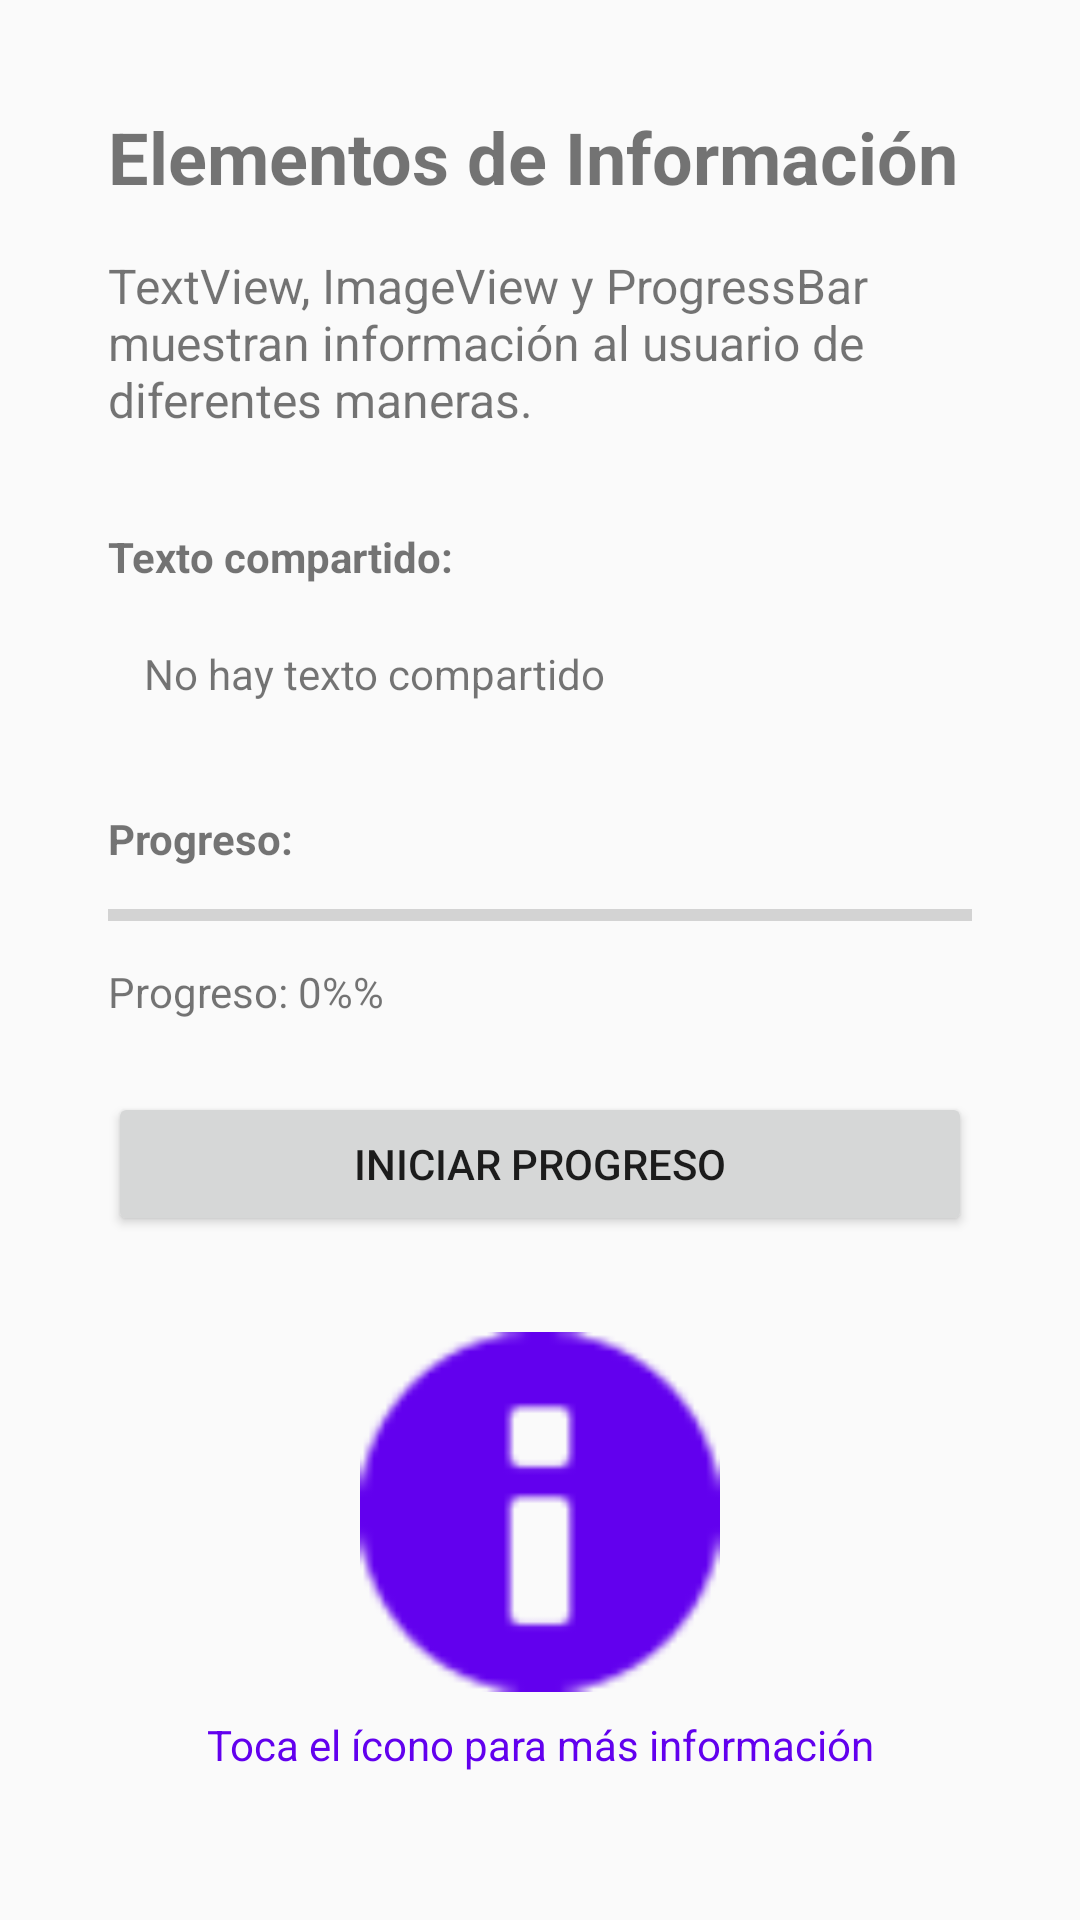

Reconstruct the res/layout file that produces this screen, plus the resources it refers to.
<!-- AndroidManifest.xml: application theme Theme.AppCompat.Light.DarkActionBar -->
<!-- res/layout/fragment_info.xml -->
<?xml version="1.0" encoding="utf-8"?>
<ScrollView xmlns:android="http://schemas.android.com/apk/res/android"
    xmlns:app="http://schemas.android.com/apk/res-auto"
    xmlns:tools="http://schemas.android.com/tools"
    android:layout_width="match_parent"
    android:layout_height="match_parent"
    android:padding="16dp">

    <LinearLayout
        android:layout_width="match_parent"
        android:layout_height="wrap_content"
        android:orientation="vertical"
        android:padding="20dp">

        <TextView
            android:layout_width="match_parent"
            android:layout_height="wrap_content"
            android:text="@string/title_info"
            android:textSize="24sp"
            android:textStyle="bold"
            android:layout_marginBottom="16dp" />

        <TextView
            android:layout_width="match_parent"
            android:layout_height="wrap_content"
            android:text="@string/explanation_info"
            android:textSize="16sp"
            android:layout_marginBottom="32dp" />

        <TextView
            android:layout_width="match_parent"
            android:layout_height="wrap_content"
            android:text="@string/shared_text_label"
            android:textStyle="bold"
            android:layout_marginBottom="8dp" />

        <TextView
            android:id="@+id/txt_shared_text"
            android:layout_width="match_parent"
            android:layout_height="wrap_content"
            android:text="No hay texto compartido"
            android:layout_marginBottom="24dp"
            android:padding="12dp"
            android:background="@drawable/rounded_border" />

        <TextView
            android:layout_width="match_parent"
            android:layout_height="wrap_content"
            android:text="@string/progress_text"
            android:textStyle="bold"
            android:layout_marginBottom="8dp" />

        <ProgressBar
            android:id="@+id/progressBar"
            style="?android:attr/progressBarStyleHorizontal"
            android:layout_width="match_parent"
            android:layout_height="wrap_content"
            android:layout_marginBottom="8dp" />

        <TextView
            android:id="@+id/txt_progress"
            android:layout_width="match_parent"
            android:layout_height="wrap_content"
            android:text="@string/progress_initial"
            android:layout_marginBottom="24dp" />

        <Button
            android:id="@+id/btn_start_progress"
            android:layout_width="match_parent"
            android:layout_height="wrap_content"
            android:text="@string/btn_start_progress"
            android:layout_marginBottom="32dp" />

        <ImageView
            android:id="@+id/imageView"
            android:layout_width="120dp"
            android:layout_height="120dp"
            android:contentDescription="@string/image_desc"
            android:src="@android:drawable/ic_dialog_info"
            android:layout_gravity="center_horizontal"
            android:scaleType="fitCenter"
            app:tint="#FF6200EE"
            tools:ignore="UseAppTint"
            android:clickable="true"
            android:focusable="true"
            android:background="?attr/selectableItemBackgroundBorderless" />

        <TextView
            android:id="@+id/txt_image_info"
            android:layout_width="match_parent"
            android:layout_height="wrap_content"
            android:text="Toca el ícono para más información"
            android:textSize="14sp"
            android:textColor="#FF6200EE"
            android:gravity="center"
            android:layout_marginTop="8dp"
            android:visibility="visible" />


    </LinearLayout>
</ScrollView>
<!-- resources referenced by this layout -->
<resources>
  <string name="btn_start_progress">Iniciar progreso</string>
  <string name="explanation_info">TextView, ImageView y ProgressBar muestran información al usuario de diferentes maneras.</string>
  <string name="image_desc">Imagen de ejemplo</string>
  <string name="progress_initial">Progreso: 0%%</string>
  <string name="progress_text">Progreso:</string>
  <string name="shared_text_label">Texto compartido:</string>
  <string name="title_info">Elementos de Información</string>
</resources>
